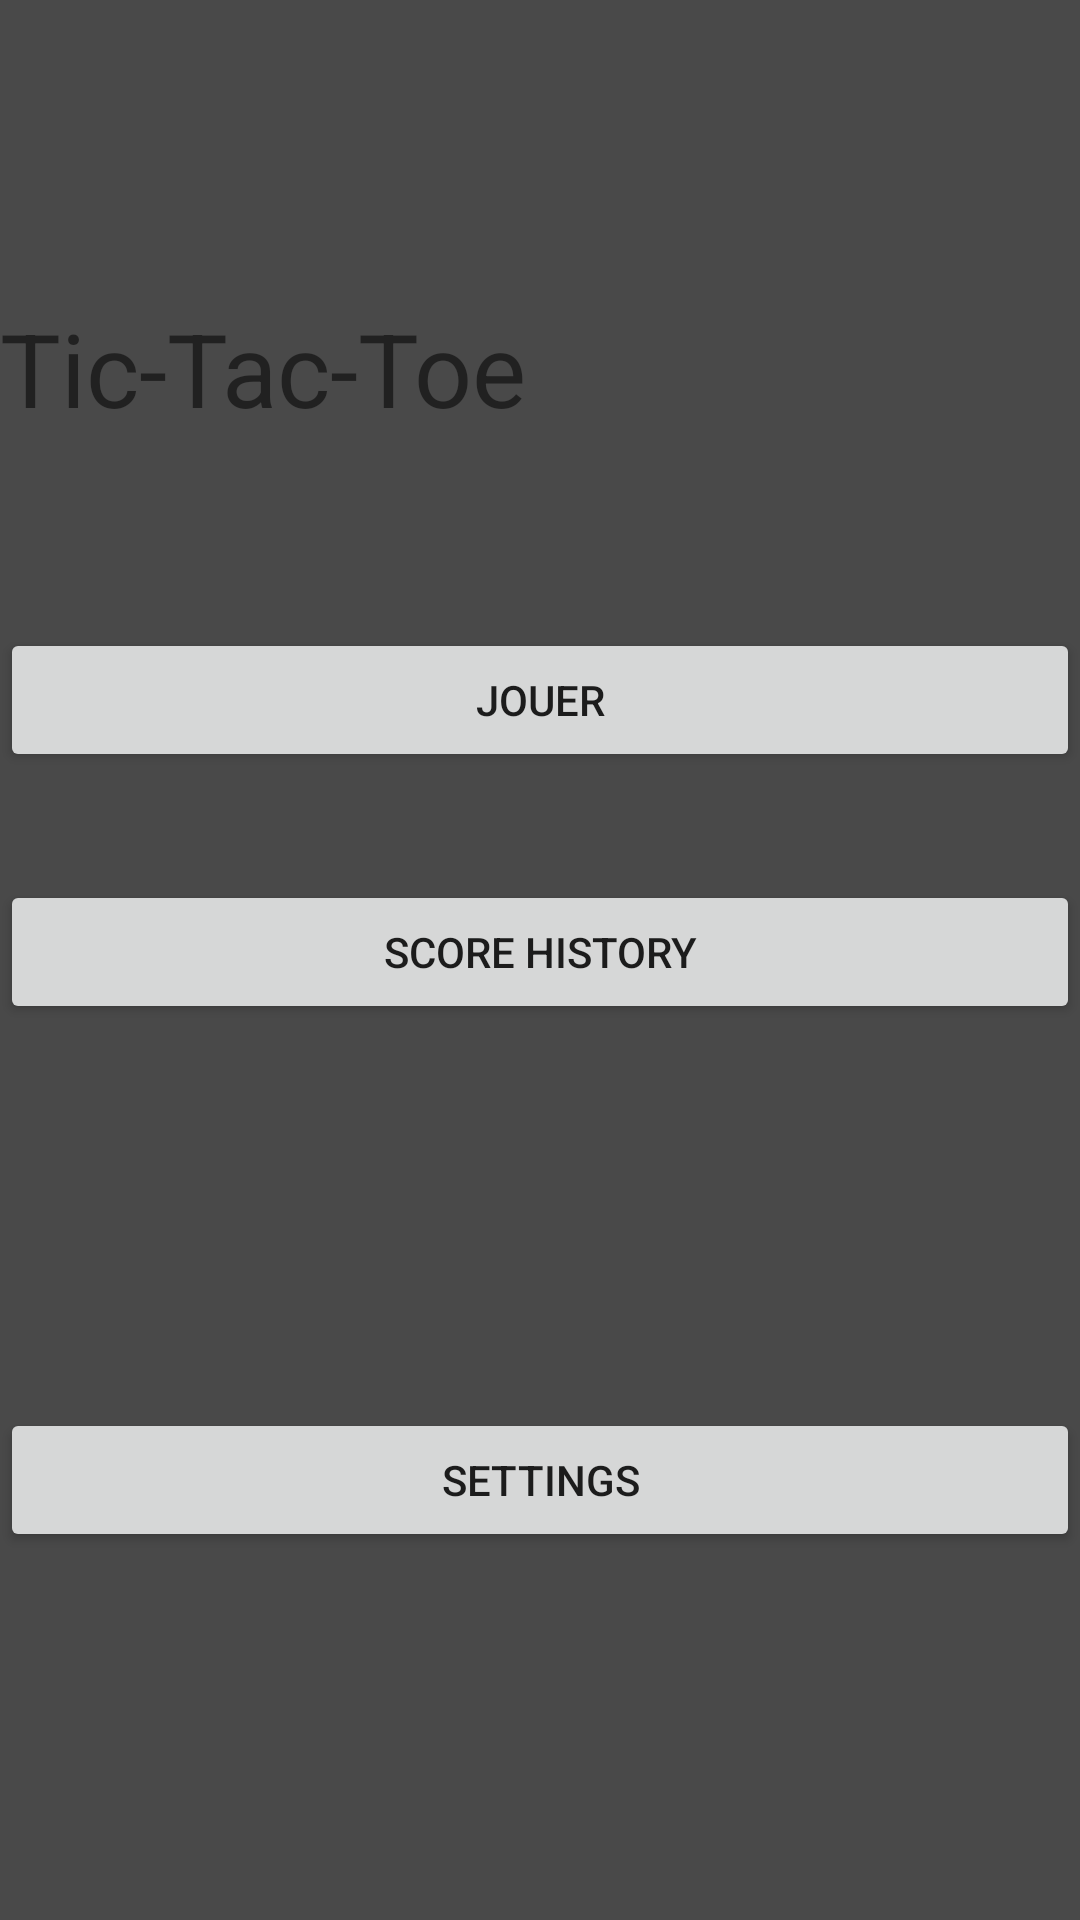

This screen was rendered from an Android layout file. Write that file and the resources it references.
<!-- AndroidManifest.xml: application theme Theme.Projetfinal -->
<!-- res/layout/activity_main.xml -->
<?xml version="1.0" encoding="utf-8"?>
<LinearLayout xmlns:android="http://schemas.android.com/apk/res/android"
    xmlns:app="http://schemas.android.com/apk/res-auto"
    xmlns:tools="http://schemas.android.com/tools"
    android:layout_width="match_parent"
    android:layout_height="match_parent"
    android:background="#494949"
    android:orientation="vertical"
    tools:context=".MainActivity">

    <TextView
        android:id="@+id/textView"
        android:layout_width="match_parent"
        android:layout_height="wrap_content"
        android:layout_marginTop="100dp"
        android:layout_marginBottom="64dp"
        android:text="Tic-Tac-Toe"
        android:textSize="34sp" />

    <Button
        android:id="@+id/button"
        android:layout_width="match_parent"
        android:layout_height="wrap_content"
        android:layout_marginBottom="36dp"
        android:text="Jouer" />

    <Button
        android:id="@+id/button2"
        android:layout_width="match_parent"
        android:layout_height="wrap_content"
        android:layout_marginBottom="128dp"
        android:text="score history" />

    <Button
        android:id="@+id/button3"
        android:layout_width="match_parent"
        android:layout_height="wrap_content"
        android:text="settings" />

</LinearLayout>
<!-- resources referenced by this layout -->
<resources>
  <style name="Theme.Projetfinal" parent="Theme.MaterialComponents.DayNight.DarkActionBar">
          
          <item name="colorPrimary">@color/purple_500</item>
          <item name="colorPrimaryVariant">@color/purple_700</item>
          <item name="colorOnPrimary">@color/white</item>
          
          <item name="colorSecondary">@color/teal_200</item>
          <item name="colorSecondaryVariant">@color/teal_700</item>
          <item name="colorOnSecondary">@color/black</item>
          
          <item name="android:statusBarColor">?attr/colorPrimaryVariant</item>
          
      </style>
  <!-- not gathered from this repository: default colours our renderer supplied (Android Studio template values) -->
  <color name="purple_500">#FF6200EE</color>
  <color name="purple_700">#FF3700B3</color>
  <color name="teal_200">#FF03DAC5</color>
  <color name="teal_700">#FF018786</color>
  <color name="black">#FF000000</color>
  <color name="white">#FFFFFFFF</color>
</resources>
